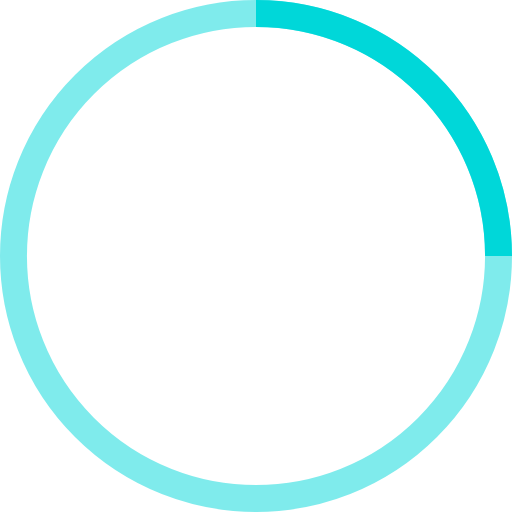
t = 0.00 s
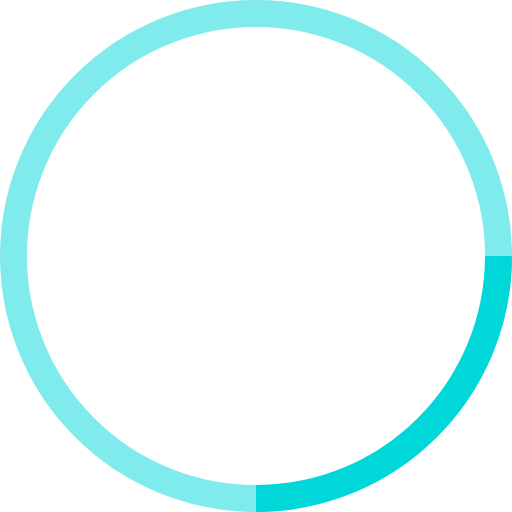
t = 0.25 s
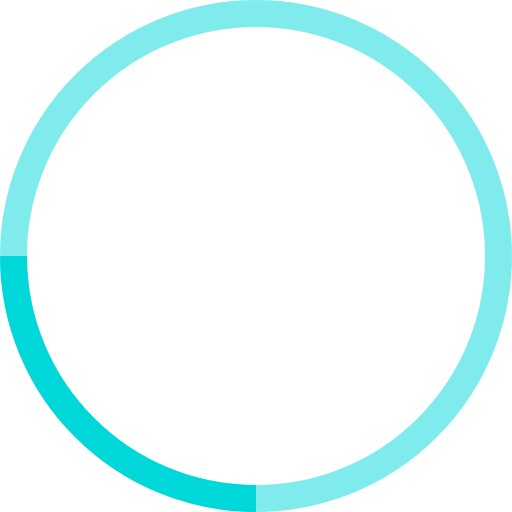
t = 0.50 s
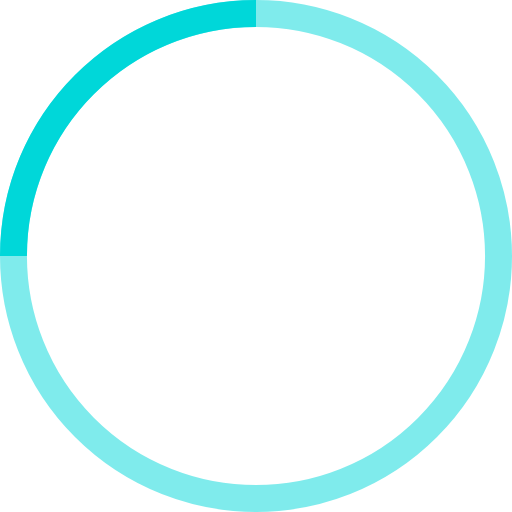
t = 0.75 s

The animated SVG that drew these frames (rendered in a browser with its animation timeline set to each time). Animation: 1 SMIL element (animateTransform=1); one cycle of 1.00 s, repeats indefinitely.

<!-- By Sam Herbert (@sherb), for everyone. More @ http://goo.gl/7AJzbL -->
<svg width="38" height="38" viewBox="0 0 38 38" xmlns="http://www.w3.org/2000/svg" stroke="#00d7d9">
    <g fill="none" fill-rule="evenodd">
        <g transform="translate(1 1)" stroke-width="2">
            <circle stroke-opacity=".5" cx="18" cy="18" r="18"/>
            <path d="M36 18c0-9.94-8.06-18-18-18">
                <animateTransform
                    attributeName="transform"
                    type="rotate"
                    from="0 18 18"
                    to="360 18 18"
                    dur="1s"
                    repeatCount="indefinite"/>
            </path>
        </g>
    </g>
</svg>
